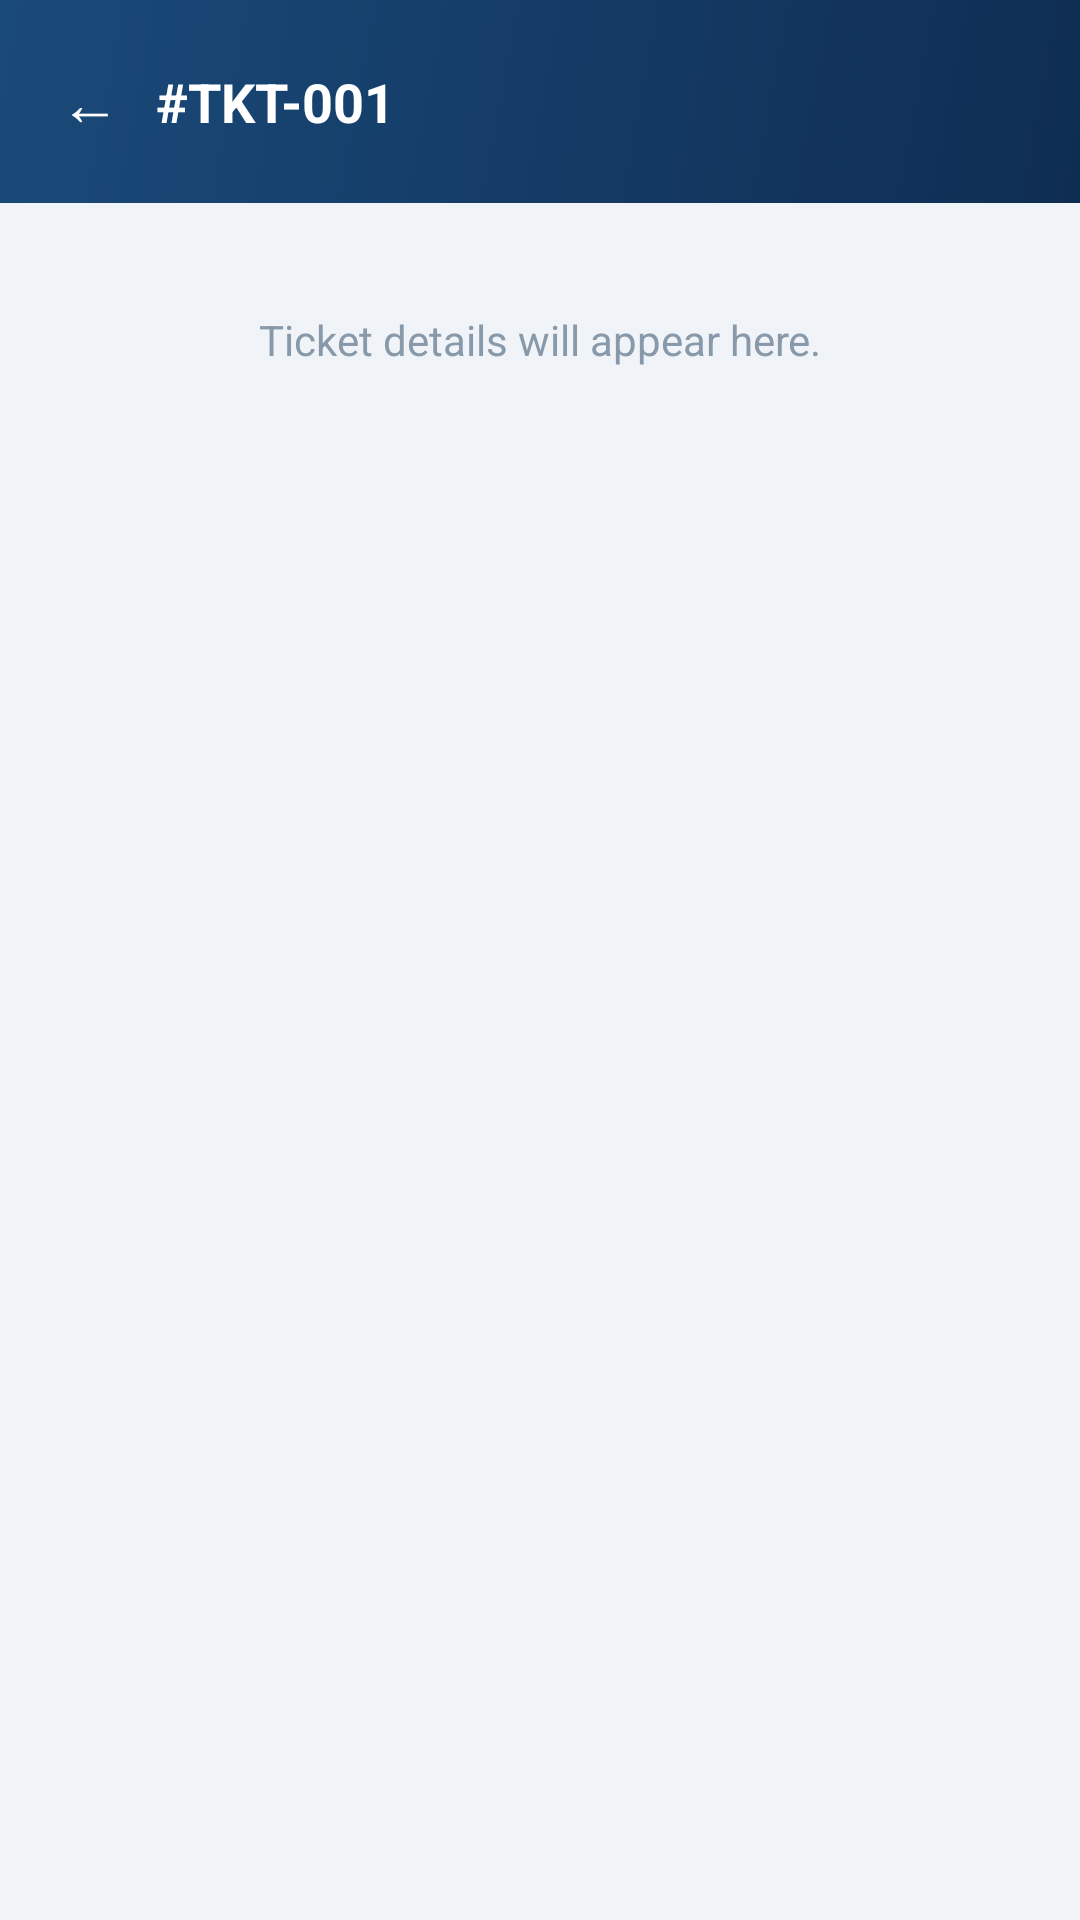

This screen was rendered from an Android layout file. Write that file and the resources it references.
<!-- AndroidManifest.xml: application theme Theme.CTST -->
<!-- res/layout/activity_ticket_detail.xml -->
<?xml version="1.0" encoding="utf-8"?>
<LinearLayout xmlns:android="http://schemas.android.com/apk/res/android"
    android:layout_width="match_parent" android:layout_height="match_parent"
    android:orientation="vertical" android:background="@color/bg">

    
    <LinearLayout android:layout_width="match_parent" android:layout_height="wrap_content"
        android:background="@drawable/nav_header_bg" android:padding="20dp"
        android:orientation="horizontal" android:gravity="center_vertical">
        <TextView android:id="@+id/tvBack" android:layout_width="wrap_content"
            android:layout_height="wrap_content" android:text="←"
            android:textSize="20sp" android:textColor="@color/white"
            android:layout_marginEnd="12dp"/>
        <TextView android:id="@+id/tvTitle" android:layout_width="wrap_content"
            android:layout_height="wrap_content" android:text="#TKT-001"
            android:textSize="18sp" android:textStyle="bold" android:textColor="@color/white"/>
    </LinearLayout>

    
    <ScrollView android:layout_width="match_parent" android:layout_height="match_parent"
        android:padding="16dp">
        <LinearLayout android:layout_width="match_parent" android:layout_height="wrap_content"
            android:orientation="vertical">
            <TextView android:layout_width="match_parent" android:layout_height="wrap_content"
                android:text="Ticket details will appear here."
                android:textSize="14sp" android:textColor="@color/muted"
                android:padding="20dp" android:gravity="center"/>
        </LinearLayout>
    </ScrollView>
</LinearLayout>
<!-- resources referenced by this layout -->
<resources>
  <color name="bg">#F0F4F8</color>
  <color name="muted">#8899AA</color>
  <color name="white">#FFFFFF</color>
  <!-- drawable nav_header_bg (drawable) -->
  <?xml version="1.0" encoding="utf-8"?>
  <shape xmlns:android="http://schemas.android.com/apk/res/android">
      <gradient
          android:startColor="#0F2D52"
          android:endColor="#1A4A7A"
          android:angle="135"/>
  </shape>
  <style name="Theme.CTST" parent="Theme.MaterialComponents.DayNight.NoActionBar">
          <item name="colorPrimary">@color/navy</item>
          <item name="colorPrimaryVariant">@color/navy_mid</item>
          <item name="colorOnPrimary">@color/white</item>
          <item name="colorSecondary">@color/navy_light</item>
          <item name="colorOnSecondary">@color/white</item>
          <item name="android:colorBackground">@color/bg</item>
          <item name="android:statusBarColor">@color/navy</item>
          <item name="android:windowLightStatusBar">false</item>
      </style>
  <color name="navy">#0F2D52</color>
  <color name="navy_mid">#1A4A7A</color>
  <color name="navy_light">#2563A8</color>
</resources>
